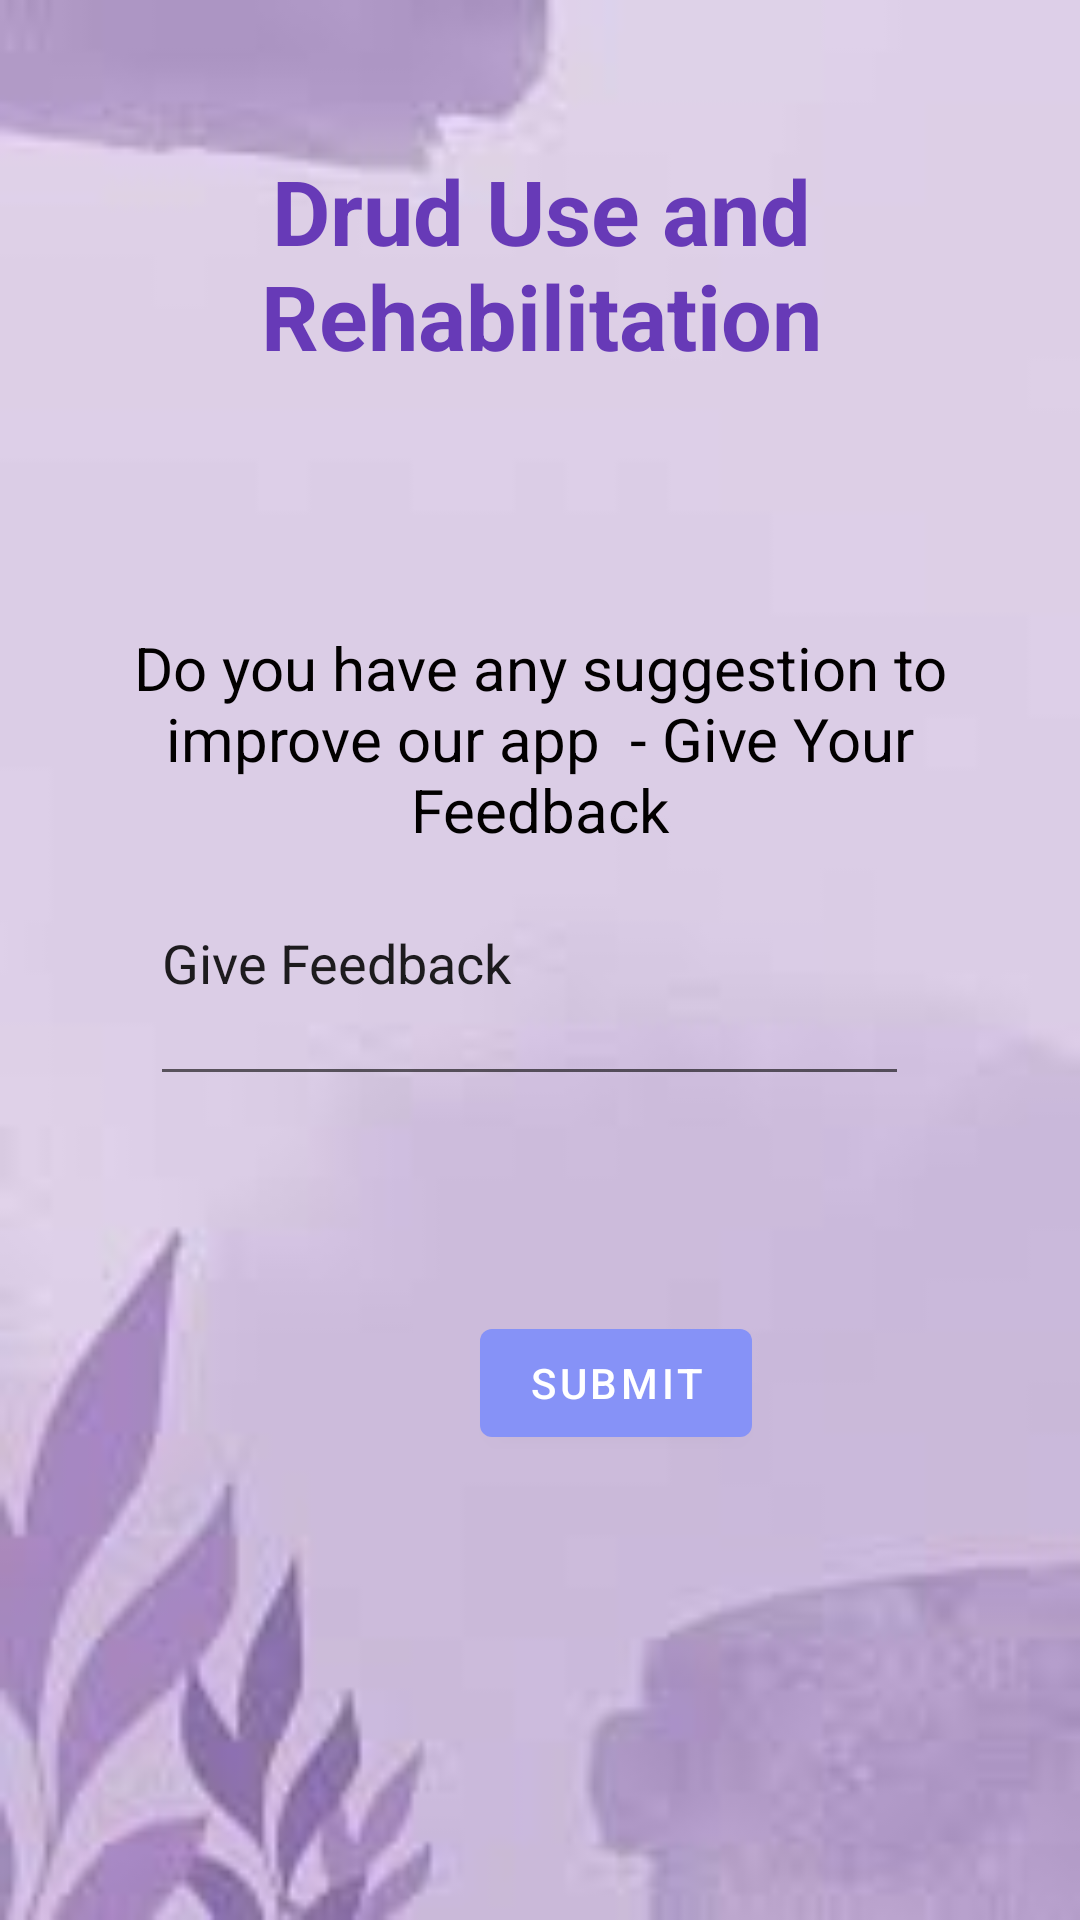

Reconstruct the res/layout file that produces this screen, plus the resources it refers to.
<!-- AndroidManifest.xml: application theme Theme.Sober -->
<!-- res/layout/activity_rateus2.xml -->
<?xml version="1.0" encoding="utf-8"?>
<androidx.constraintlayout.widget.ConstraintLayout xmlns:android="http://schemas.android.com/apk/res/android"
    xmlns:app="http://schemas.android.com/apk/res-auto"
    xmlns:tools="http://schemas.android.com/tools"
    android:layout_width="match_parent"
    android:layout_height="match_parent"
    android:background="@drawable/s7"
    tools:context=".rateus2">

    <TextView
        android:id="@+id/textView6"
        android:layout_width="242dp"
        android:layout_height="100dp"

        android:layout_marginTop="50dp"
        android:text="Drud Use and Rehabilitation"
        android:textAlignment="center"
        android:textColor="#673AB7"
        android:textSize="30sp"
        android:textStyle="bold"
        app:layout_constraintBottom_toBottomOf="parent"
        app:layout_constraintEnd_toEndOf="parent"
        app:layout_constraintHorizontal_bias="0.502"
        app:layout_constraintStart_toStartOf="parent"
        app:layout_constraintTop_toTopOf="parent"
        app:layout_constraintVertical_bias="0.0" />

    <Button
        android:id="@+id/button2"
        android:layout_width="wrap_content"
        android:layout_height="wrap_content"
        android:layout_marginStart="160dp"
        android:text="SUBMIT"
        app:layout_constraintBottom_toBottomOf="parent"
        app:layout_constraintStart_toStartOf="parent"
        app:layout_constraintTop_toTopOf="parent"
        app:layout_constraintVertical_bias="0.738" />

    <TextView
        android:id="@+id/textView61"
        android:layout_width="315dp"
        android:layout_height="104dp"


        android:text="Do you have any suggestion to improve our app  - Give Your Feedback"
        android:textAlignment="center"
        android:textColor="#020000"
        android:textSize="20sp"

        app:layout_constraintBottom_toBottomOf="parent"
        app:layout_constraintEnd_toEndOf="parent"
        app:layout_constraintStart_toStartOf="parent"
        app:layout_constraintTop_toTopOf="parent"
        app:layout_constraintVertical_bias="0.39" />

    <EditText
        android:id="@+id/editTextTextPersonName"
        android:layout_width="253dp"
        android:layout_height="92dp"
        android:ems="10"
        android:inputType="textPersonName"
        android:text="Give Feedback"
        app:layout_constraintBottom_toBottomOf="parent"
        app:layout_constraintEnd_toEndOf="parent"
        app:layout_constraintHorizontal_bias="0.468"
        app:layout_constraintStart_toStartOf="parent"
        app:layout_constraintTop_toTopOf="parent"
        app:layout_constraintVertical_bias="0.499" />
</androidx.constraintlayout.widget.ConstraintLayout>
<!-- resources referenced by this layout -->
<resources>
  <!-- drawable s7: jpeg bitmap (drawable-v24, 2335 bytes) -->
  <style name="Theme.Sober" parent="Theme.MaterialComponents.Light.NoActionBar">
          
          windowActionBar = false
          windowNoTitle = true
          <item name="colorPrimary">@color/lavender</item>
          <item name="colorPrimaryVariant">@color/lavender</item>
          <item name="colorOnPrimary">@color/white</item>
          
          <item name="colorSecondary">@color/teal_200</item>
          <item name="colorSecondaryVariant">@color/teal_700</item>
          <item name="colorOnSecondary">@color/black</item>
          
          <item name="android:statusBarColor">?attr/colorPrimaryVariant</item>
          
          
      </style>
  <color name="lavender">#8692f7</color>
  <color name="white">#FFFFFFFF</color>
  <color name="teal_200">#FF03DAC5</color>
  <color name="teal_700">#FF018786</color>
  <color name="black">#FF000000</color>
</resources>
